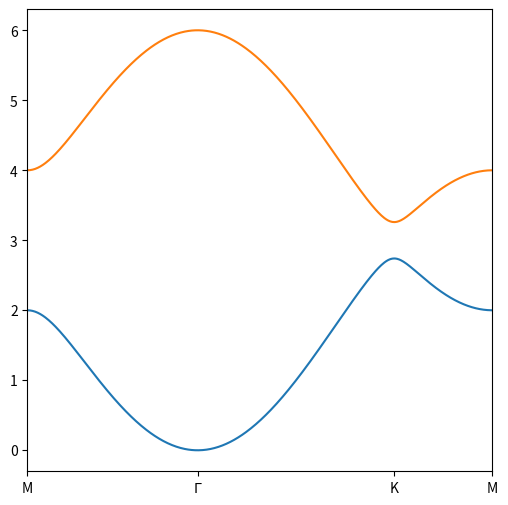

Here is the Python script that generated this plot:
# -*- coding: utf-8 -*-
"""
Spyder Editor

Python script to calculate the Kane-mele band
Author: Jinyang Ni
"""
import numpy as np 
import matplotlib.pyplot as plt 
from math import pi

#NN vectors 
a1 = np.array([1/2, np.sqrt(3)/2])
a2 = np.array([1/2, -np.sqrt(3)/2])
a3 = np.array([-1,0])

#NNN vectors
d1 = np.array([0, -np.sqrt(3)])
d2 = np.array([1.5, 0.5*np.sqrt(3)])
d3 = np.array([-1.5, 0.5*np.sqrt(3)])

#define Pauli matrix 
sz = np.array([[1,0],[0,-1]])
sx = np.array([[0,1],[1,0]])
sy = np.array([[0,-1.j],[1.j, 0]])
s0 = np.array([[1,0],[0,1]])

#define high-sym kpoints
G = np.array([0,0])
K = np.array([np.sqrt(3), 1])*(2*pi/(3*np.sqrt(3)))
M = np.array([np.sqrt(3), 0])*(2*pi/(3*np.sqrt(3)))
npoints = 200

#spin exchange parameters 
J1 = 1
D = 0.1

def Dist(r1, r2):
    return np.linalg.norm(r1-r2)

def k_sym_path():
    kmg = np.linspace(M, G, npoints)
    kgk = np.linspace(G, K, npoints)
    kkm = np.linspace(K, M, npoints)
    
    k_point_path = [kmg, kgk, kkm]
    
    lmg = Dist(M,G)
    lgk = Dist(G,K)
    lkm = Dist(K,M)
    
    lk = np.linspace(0, 1, npoints)
    xmg = lmg * lk 
    xgk = lgk * lk + xmg[-1]
    xkm = lkm * lk + xgk[-1]
    
    Node = [0, xmg[-1], xgk[-1], xkm[-1]]
    k_path = np.concatenate((xmg, xgk, xkm), axis=0)
    
    return k_point_path, k_path, Node

#define the Hamiltonian 
def H_mag(k):
    H = np.zeros((2,2), dtype=complex)
    kx, ky = k[0], k[1]
    #print("kx is:", kx, "ky is:", ky)
    gk = np.exp(1.j*k.dot(a1)) + np.exp(1.j*k.dot(a2)) + np.exp(1.j*k.dot(a3))
    H[0,0] = 3*J1
    H[0,1] = J1 * gk
    H[1,0] = J1 * gk.conj()
    H[1,1] = 3*J1
    
    #add DM term 
    dk = np.sin(k.dot(d1)) + np.sin(k.dot(d2)) + np.sin(k.dot(d3))
    Hd = D*dk * sz
    
    return np.sort(np.linalg.eig(H + Hd)[0])

#plot the band
def plot_band(): 
    k_point_path, k_path, Node = k_sym_path()
    E_band = []
    
    for i in range(len(k_point_path)):
        E_values = np.array(list(map(H_mag, k_point_path[i])))
        print("E_values is:", E_values)
        E_band.append(E_values)
    
    shape = np.array(E_band).shape
    print("E_band.shape is:", shape)
    
    plt.figure(1, figsize=(6,6))
    if len(shape) < 2:
        eig = np.hstack(tuple(E_band))
        plt.plot(k_path, eig)
        #plt.xticks(Node,Node_label)
        plt.show()   
        return 
    
    for i in range(shape[-1]):
        eig_test = [] 
        for j in range(shape[0]):
            eig_test.append(E_band[j][:,i])
            print("eig_test.shape is:", len(eig_test))
        
        eig = np.hstack(tuple(eig_test))
        plt.plot(k_path, eig)
    
    k_sym_label = ["M", r"$\Gamma$", "K", "M"]
    plt.xlim(0, k_path[-1])
    plt.xticks(Node, k_sym_label)
    
    plt.show()


if __name__=="__main__":
    plot_band()